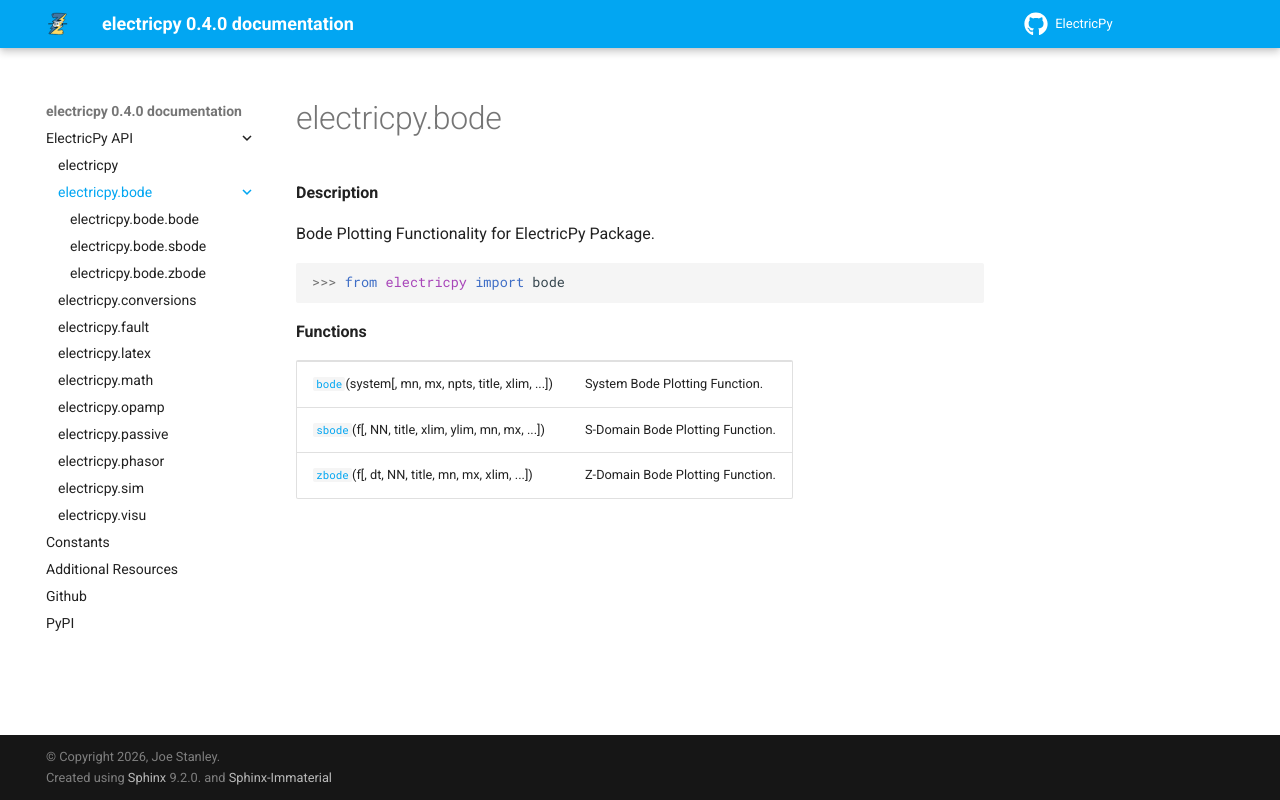

repository: engineerjoe440/ElectricPy · page: api/electricpy.bode.html · generator: sphinx

electricpy.bode
===============

.. rubric:: Description

.. automodule:: electricpy.bode

.. currentmodule:: electricpy.bode




.. rubric:: Functions

.. autosummary::
    :toctree: .
    
    bode
    
    sbode
    
    zbode
    
